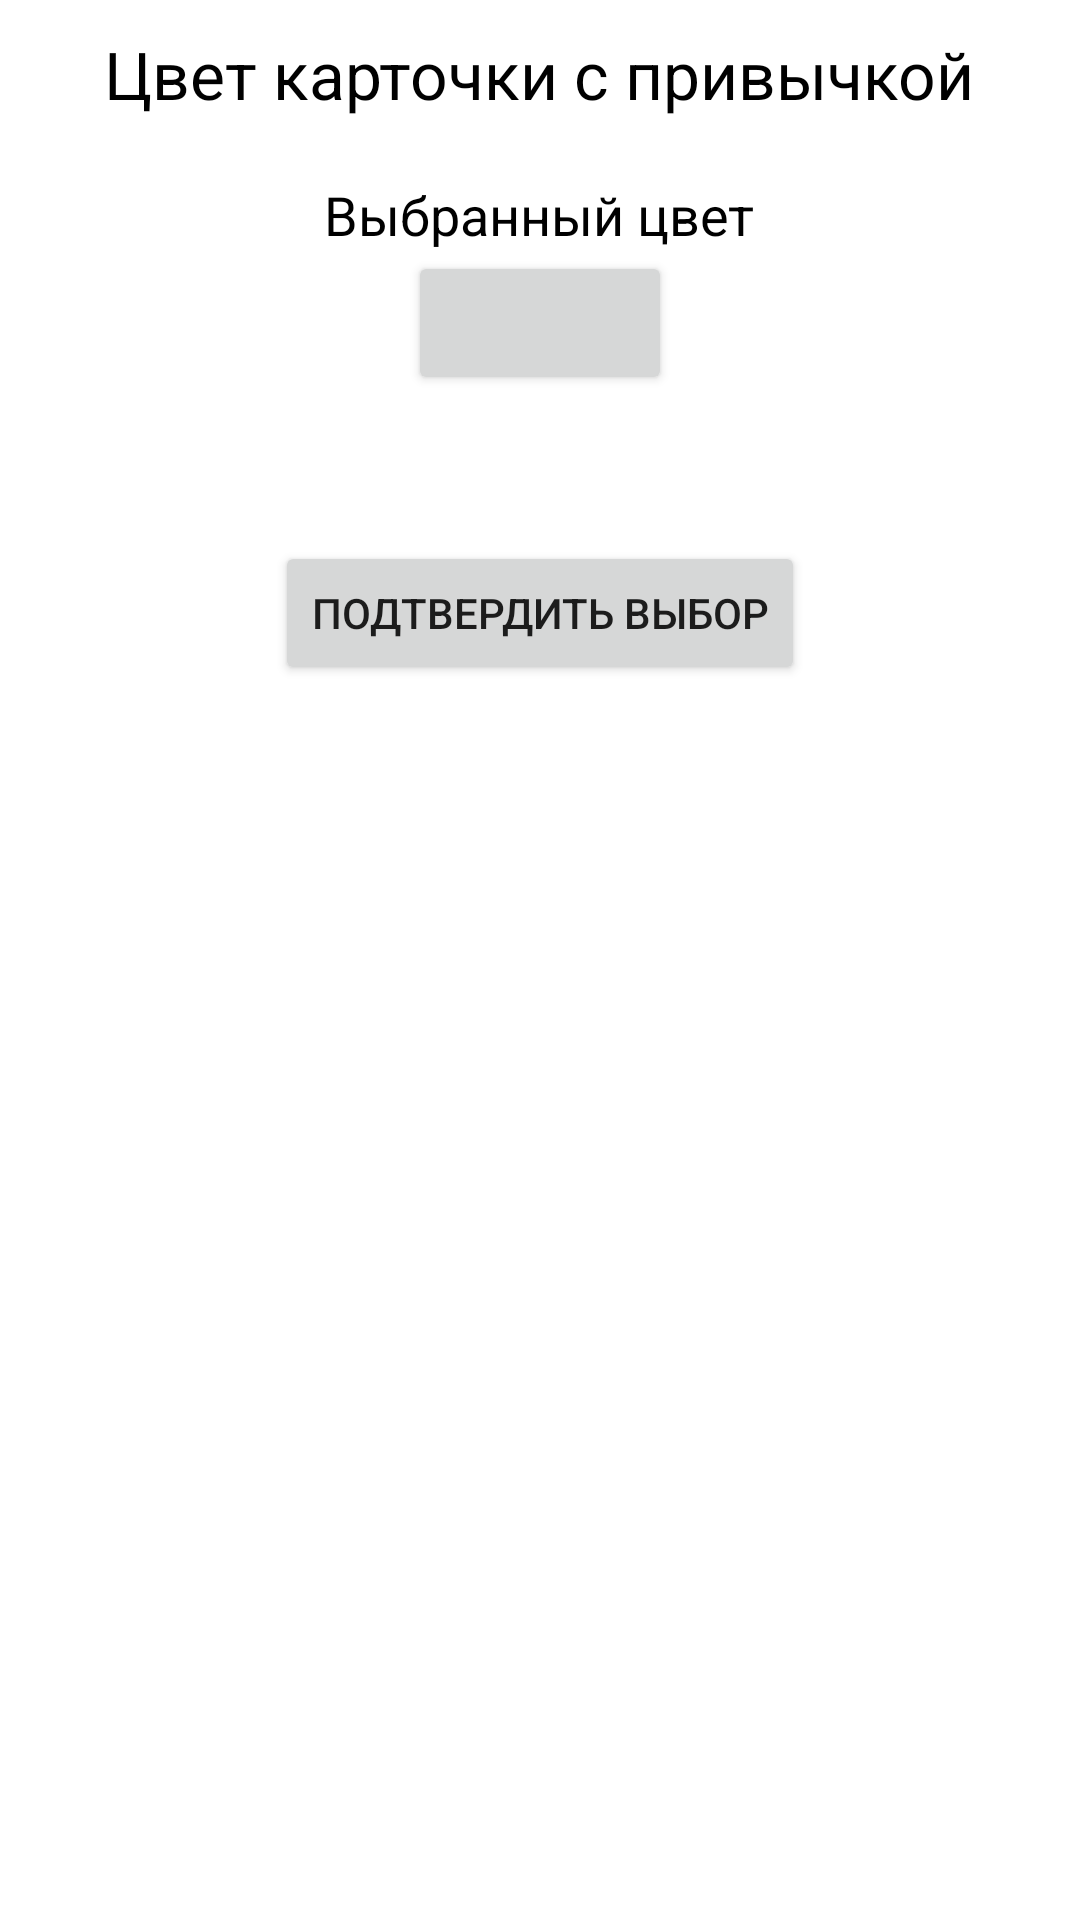

The Android layout XML behind this screen, and the referenced resources:
<!-- AndroidManifest.xml: application theme Theme.HabitTracker -->
<!-- res/layout/fragment_color_picker.xml -->
<?xml version="1.0" encoding="utf-8"?>
<LinearLayout xmlns:android="http://schemas.android.com/apk/res/android"
              xmlns:tools="http://schemas.android.com/tools"
              android:layout_width="match_parent"
              android:layout_height="match_parent"
              tools:context=".fragments.ColorPickerFragment"
              android:orientation="vertical"
              android:paddingTop="10dp"
              android:paddingBottom="20dp">

    <TextView
            android:id="@+id/habit_color_picker_label"
            android:layout_width="wrap_content"
            android:layout_height="wrap_content"
            android:textSize="@dimen/text_size_header"
            android:textColor="@color/black"
            android:layout_gravity="center_horizontal"
            android:text="@string/habit_color_picker_label"/>

    <HorizontalScrollView
            android:id="@+id/habit_color_picker"
            android:layout_width="match_parent"
            android:layout_height="wrap_content"
            android:layout_marginTop="10dp">
        <LinearLayout
                android:id="@+id/habit_color_picker_layout"
                android:layout_width="wrap_content"
                android:layout_height="match_parent"
                android:orientation="horizontal"/>
    </HorizontalScrollView>

    <TextView
            android:id="@+id/habit_chosen_color_header"
            android:layout_width="wrap_content"
            android:layout_height="wrap_content"
            android:layout_marginTop="10dp"
            android:layout_gravity="center_horizontal"
            android:textColor="@color/black"
            android:textSize="@dimen/text_size"
            android:text="@string/habit_color_picker_chosen_color_text"/>

    <androidx.appcompat.widget.AppCompatButton
            android:id="@+id/habit_chosen_color"
            android:layout_width="wrap_content"
            android:layout_height="wrap_content"
            android:layout_gravity="center_horizontal"/>

    <TextView
            android:id="@+id/habit_chosen_color_rgb"
            android:layout_width="wrap_content"
            android:layout_height="wrap_content"
            android:textSize="@dimen/text_size"
            android:layout_gravity="center_horizontal"/>

    <TextView
            android:id="@+id/habit_chosen_color_hsv"
            android:layout_width="wrap_content"
            android:layout_height="wrap_content"
            android:textSize="@dimen/text_size"
            android:layout_gravity="center_horizontal"/>

    <androidx.appcompat.widget.AppCompatButton
            android:id="@+id/btn_confirm_color"
            android:layout_width="wrap_content"
            android:layout_height="wrap_content"
            android:layout_gravity="center_horizontal"
            android:text="@string/btn_confirm_chosen_color"/>

</LinearLayout>
<!-- resources referenced by this layout -->
<resources>
  <color name="black">#FF000000</color>
  <dimen name="text_size">10sp</dimen>
  <dimen name="text_size_header">14sp</dimen>
  <string name="btn_confirm_chosen_color">Подтвердить выбор</string>
  <string name="habit_color_picker_chosen_color_text">Выбранный цвет</string>
  <string name="habit_color_picker_label">Цвет карточки с привычкой</string>
  <style name="Theme.HabitTracker" parent="Theme.MaterialComponents.DayNight.DarkActionBar">
          
          <item name="colorPrimary">@color/purple_500</item>
          <item name="colorPrimaryVariant">@color/purple_700</item>
          <item name="colorOnPrimary">@color/white</item>
          
          <item name="colorSecondary">@color/teal_200</item>
          <item name="colorSecondaryVariant">@color/teal_700</item>
          <item name="colorOnSecondary">@color/black</item>
          
          <item name="android:statusBarColor" tools:targetApi="l">?attr/colorPrimaryVariant</item>
          
      </style>
  <color name="purple_500">#FF6200EE</color>
  <color name="purple_700">#FF3700B3</color>
  <color name="white">#FFFFFFFF</color>
  <color name="teal_200">#FF03DAC5</color>
  <color name="teal_700">#FF018786</color>
</resources>
